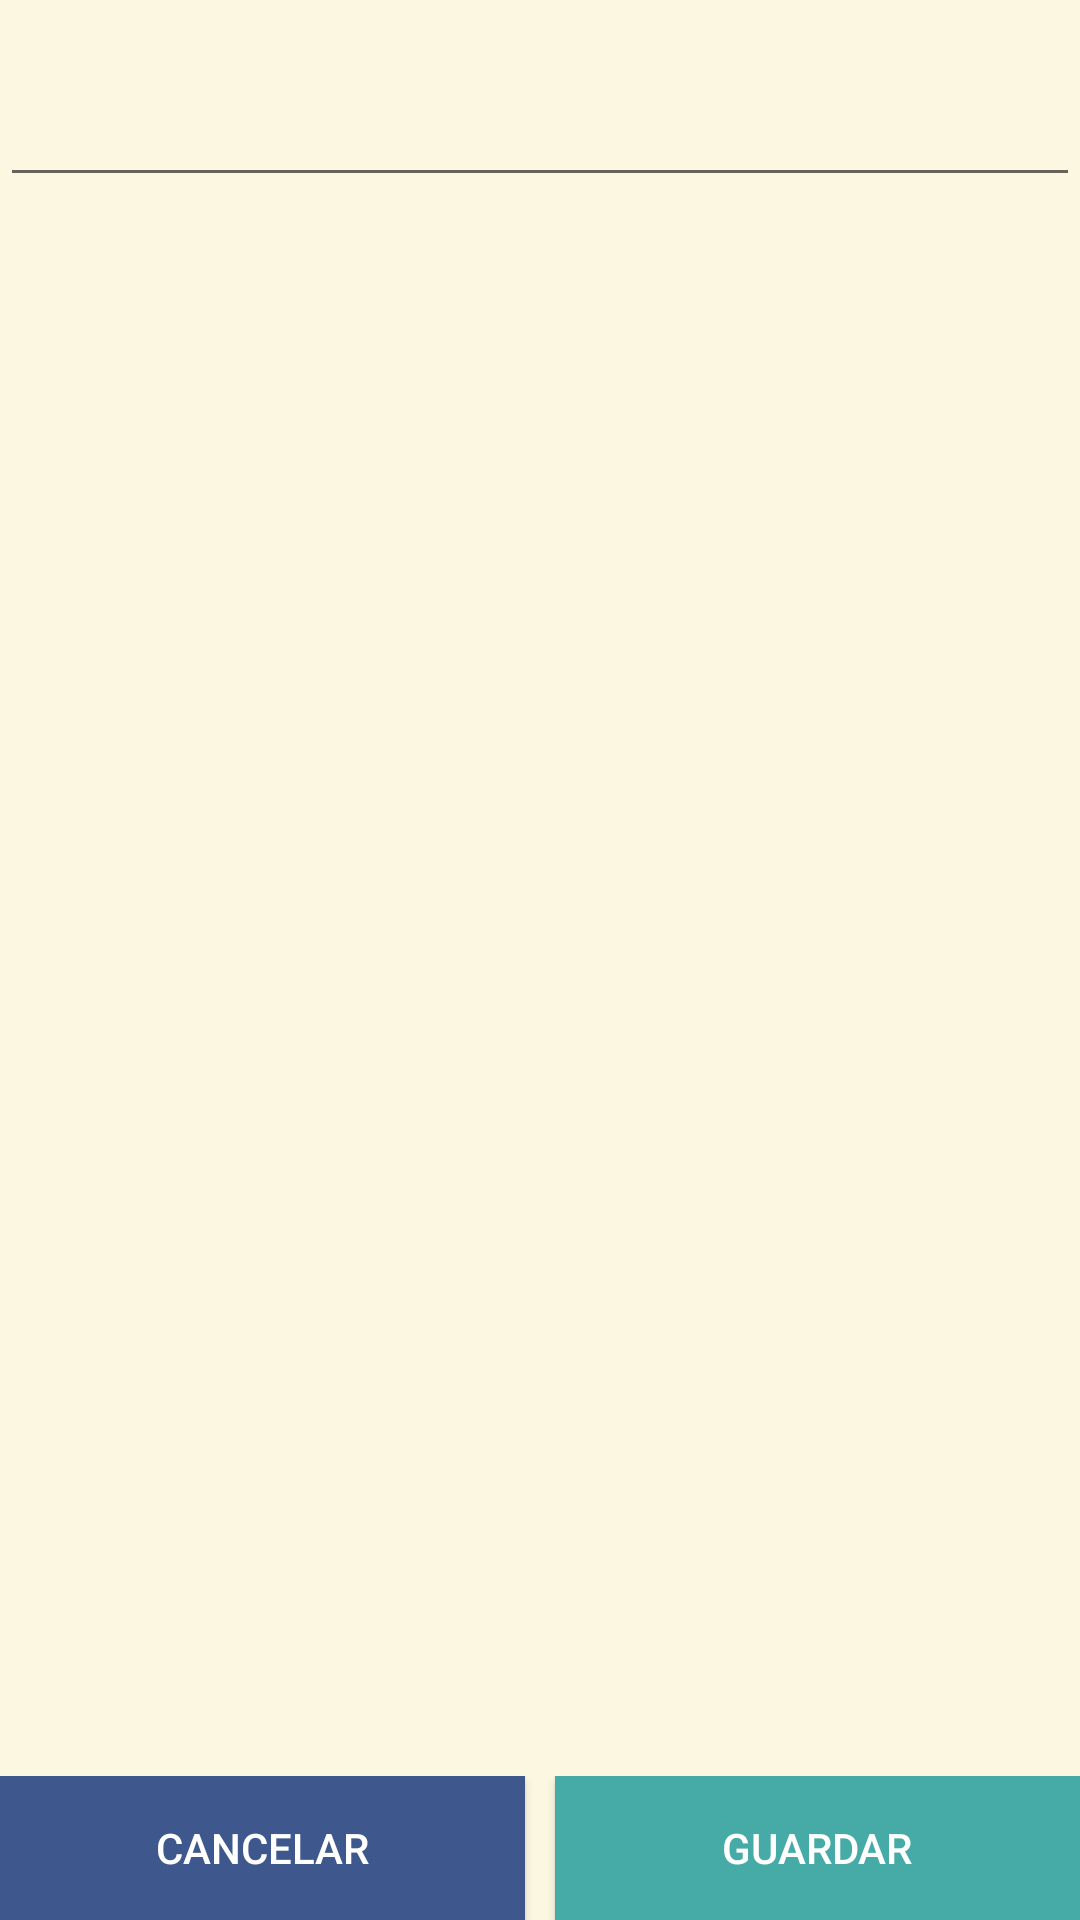

Produce the Android XML layout that renders to this screen, including the resource entries it uses.
<!-- AndroidManifest.xml: application theme AppTheme -->
<!-- res/layout/dialog_historia.xml -->
<?xml version="1.0" encoding="utf-8"?>
<LinearLayout xmlns:android="http://schemas.android.com/apk/res/android"
    android:layout_width="match_parent"
    android:layout_height="wrap_content"
    android:background="#FCF7E0"
    android:orientation="vertical">

    <TextView
        android:id="@+id/titulo"
        android:layout_width="match_parent"
        android:layout_height="wrap_content"
        android:layout_weight="0"
        android:maxWidth="130dp"
        android:textAppearance="?android:attr/textAppearanceMedium"
        android:textColor="@android:color/black" />



    <ScrollView
        android:id="@+id/cuerpo"
        android:layout_width="match_parent"
        android:layout_height="wrap_content"
        android:layout_weight="1">

        <EditText
            android:id="@+id/editTexto"
            android:layout_width="match_parent"
            android:layout_height="wrap_content" />
    </ScrollView>

    <LinearLayout
        android:id="@+id/botonera"
        android:layout_width="match_parent"
        android:layout_height="wrap_content"
        android:layout_weight="0">

        <Button
            android:id="@+id/cancelar"
            android:layout_width="wrap_content"
            android:layout_height="wrap_content"
            android:layout_weight="1"
            android:background="@color/colorBackgroundTrash"
            android:text="@string/cancelar"
            android:textColor="@android:color/white" />

        <Button
            android:id="@+id/aceptar"
            android:layout_width="wrap_content"
            android:layout_height="wrap_content"
            android:layout_marginLeft="10dp"
            android:layout_weight="1"
            android:background="@color/azul_claro"
            android:text="@string/guardar"
            android:textColor="@android:color/white" />


    </LinearLayout>
</LinearLayout>
<!-- resources referenced by this layout -->
<resources>
  <color name="azul_claro">#46aaa6</color>
  <color name="colorBackgroundTrash">#FF3e578c</color>
  <string name="cancelar">Cancelar</string>
  <string name="guardar">Guardar</string>
  <style name="AppTheme" parent="Theme.AppCompat.Light.DarkActionBar">
          
          <item name="colorPrimary">@color/colorPrimary</item>
          <item name="colorPrimaryDark">@color/colorPrimaryDark</item>
          <item name="colorAccent">@color/colorAccent</item>
      </style>
  <color name="colorPrimary">#3F51B5</color>
  <color name="colorPrimaryDark">#303F9F</color>
  <color name="colorAccent">#FF4081</color>
</resources>
